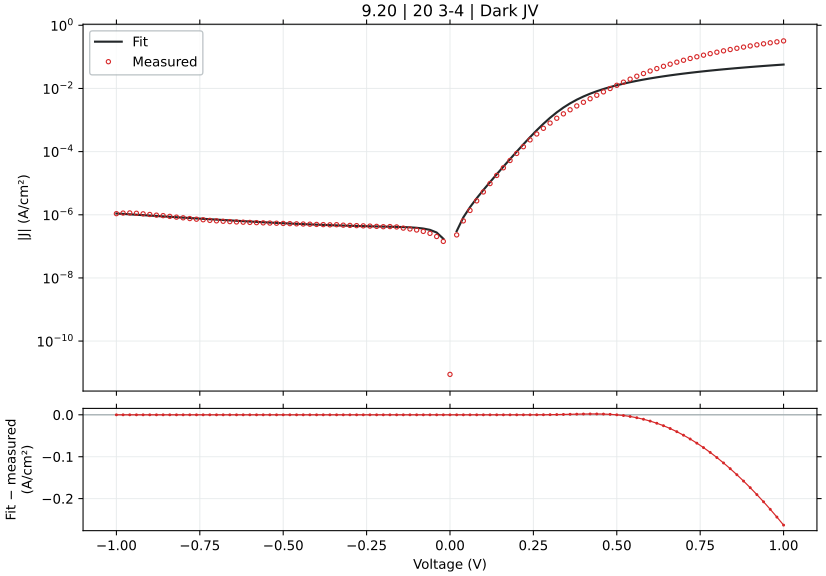

The table this chart was drawn from, first rows:
voltage_V, J_measured_A_cm2_signed, J_fitted_A_cm2_signed, J_diode_A_cm2_signed, J_ohmic_A_cm2_signed, J_nonohmic_A_cm2_signed, engine_relative_error, J_fit_minus_measured_A_cm2
-1.0, -1.08642e-06, -1.0982759384275787e-06, -4.1000620337672054e-07, -9.999890172406403e-11, -6.881697361491342e-07, 1.091, -1.1855938427578722e-08
-0.98, -1.132356e-06, -1.0657031745700338e-06, -4.100062033764176e-07, -9.799893429682783e-11, -6.555989722593192e-07, 5.886, 6.665282542996621e-08
-0.96, -1.144229e-06, -1.0340478351153982e-06, -4.100062033758912e-07, -9.599896595216725e-11, -6.23945632773555e-07, 9.629, 1.101811648846017e-07
-0.94, -1.115873e-06, -1.0033023854922204e-06, -4.100062033749764e-07, -9.399899669761682e-11, -5.932021831205463e-07, 10.09, 1.1257061450777964e-07
-0.92, -1.071087e-06, -9.734591962857934e-07, -4.100062033733867e-07, -9.199902654080598e-11, -5.633609938858661e-07, 9.115, 9.762780371420662e-08
-0.9, -1.022078e-06, -9.445105399883736e-07, -4.1000620337062424e-07, -8.999905548946222e-11, -5.344143375622599e-07, 7.589, 7.75674600116264e-08
-0.88, -9.725133e-07, -9.164485875643601e-07, -4.1000620336582373e-07, -8.79990835514146e-11, -5.06354385114985e-07, 5.765, 5.6064712435639825e-08
-0.86, -9.3928e-07, -8.892654048154858e-07, -4.1000620335748167e-07, -8.59991107345973e-11, -4.791732023472695e-07, 5.325, 5.001459518451422e-08
-0.84, -8.890089e-07, -8.629529485294564e-07, -4.1000620334298534e-07, -8.399913704705353e-11, -4.52862746049424e-07, 2.931, 2.605595147054357e-08
-0.82, -8.415933e-07, -8.375030623936371e-07, -4.100062033177944e-07, -8.199916249693962e-11, -4.2741485991334566e-07, 0.486, 4.090237606362874e-09
-0.8, -8.014244e-07, -8.129074726532613e-07, -4.100062032740189e-07, -7.999918709252931e-11, -4.0282127019214996e-07, 1.433, -1.148307265326137e-08
-0.78, -7.588244e-07, -7.891577834911595e-07, -4.100062031979481e-07, -7.799921084221843e-11, -3.790735810823692e-07, 3.997, -3.033338349115949e-08
-0.76, -7.2438e-07, -7.66245472103049e-07, -4.100062030657562e-07, -7.599923375452977e-11, -3.5616326980353826e-07, 5.779, -4.186547210304905e-08
-0.74, -6.965111e-07, -7.441618834388741e-07, -4.100062028360399e-07, -7.399925583811839e-11, -3.340816813469962e-07, 6.841, -4.76507834388742e-08
-0.72, -6.6382e-07, -7.228982245762393e-07, -4.100062024368507e-07, -7.19992771017772e-11, -3.1282002286228684e-07, 8.9, -5.9078224576239254e-08
-0.7, -6.427733e-07, -7.024455586862942e-07, -4.1000620174315996e-07, -6.999929755444303e-11, -2.9236935764557983e-07, 9.284, -5.967225868629414e-08
-0.68, -6.228867e-07, -6.82794798544841e-07, -4.100062005376991e-07, -6.799931720520314e-11, -2.727205986899367e-07, 9.618, -5.990809854484091e-08
-0.66, -6.081333e-07, -6.63936699530894e-07, -4.100061984429095e-07, -6.59993360633021e-11, -2.5386450175192125e-07, 9.176, -5.5803399530894e-08
-0.64, -5.928756e-07, -6.458618520396563e-07, -4.1000619480268793e-07, -6.399935413814953e-11, -2.357916578828302e-07, 8.937, -5.2986252039656345e-08
-0.62, -5.8228e-07, -6.285606732138639e-07, -4.100061884768902e-07, -6.199937143932831e-11, -2.184924853655344e-07, 7.948, -4.628067321386393e-08
-0.6, -5.727067e-07, -6.120233978615504e-07, -4.1000617748422815e-07, -5.999938797660362e-11, -2.019572209893457e-07, 6.865, -3.931669786155045e-08
-0.58, -5.634467e-07, -5.962400683706579e-07, -4.100061583817134e-07, -5.799940375993305e-11, -1.8617591058518457e-07, 5.82, -3.279336837065792e-08
-0.56, -5.543978e-07, -5.812005233363427e-07, -4.1000612518628354e-07, -5.5999418799478044e-11, -1.7113839873125974e-07, 4.835, -2.6802723336342734e-08
-0.54, -5.466244e-07, -5.668943844590181e-07, -4.100060675008531e-07, -5.399943310561687e-11, -1.5683431752505944e-07, 3.708, -2.026998445901817e-08
-0.52, -5.397222e-07, -5.533110410046555e-07, -4.100059672578515e-07, -5.1999446688960275e-11, -1.4325307430011502e-07, 2.518, -1.358884100465554e-08
-0.5, -5.317489e-07, -5.404396306648665e-07, -4.1000579306029005e-07, -4.9999459560370565e-11, -1.3038383814501607e-07, 1.634, -8.690730664866503e-09
-0.48, -5.241889e-07, -5.28269014876245e-07, -4.100054903479244e-07, -4.79994717309863e-11, -1.182155250565897e-07, 0.7784, -4.08011487624506e-09
-0.46, -5.167911e-07, -5.167877453194469e-07, -4.100049643084516e-07, -4.5999483212255813e-11, -1.0673678152778302e-07, 0.0006491, 3.3546805530589098e-12
-0.44, -5.098689e-07, -5.059840160073376e-07, -4.1000405018134956e-07, -4.3999494015985073e-11, -9.593596633197199e-08, 0.7619, 3.884883992662459e-09
-0.42, -5.024689e-07, -4.958455913743639e-07, -4.1000246165320383e-07, -4.199950415440966e-11, -8.58011302170056e-08, 1.318, 6.623308625636135e-09
-0.4, -4.950378e-07, -4.863596938563522e-07, -4.0999970118137524e-07, -3.999951364030713e-11, -7.631999316133667e-08, 1.753, 8.678106143647795e-09
-0.38, -4.878222e-07, -4.775128224479643e-07, -4.0999490415839297e-07, -3.7999522487178484e-11, -6.747991876708413e-08, 2.113, 1.0309377552035679e-08
-0.36, -4.803267e-07, -4.6929045290356105e-07, -4.0998656810761365e-07, -3.599953070954798e-11, -5.926788526523786e-08, 2.298, 1.10362470964389e-08
-0.34, -4.849911e-07, -4.6167653410808666e-07, -4.099720820911579e-07, -3.3999538323466733e-11, -5.1670452478605317e-08, 4.807, 2.3314565891913363e-08
-0.32, -4.690733e-07, -4.5465263239791287e-07, -4.0994690893529886e-07, -3.199954534736839e-11, -4.467372391726661e-08, 3.074, 1.4420667602087143e-08
-0.3, -4.605111e-07, -4.4819646664150506e-07, -4.0990316413686133e-07, -2.9999551803534096e-11, -3.8263302952840234e-08, 2.674, 1.231463335849495e-08
-0.28, -4.530244e-07, -4.422793876127646e-07, -4.0982714634769155e-07, -2.799955772061308e-11, -3.242424170735246e-08, 2.372, 1.0745012387235378e-08
-0.26, -4.458956e-07, -4.3686202638249234e-07, -4.0969504595657426e-07, -2.599956313797426e-11, -2.7140980862780085e-08, 2.026, 9.033573617507678e-09
-0.24, -4.379578e-07, -4.318867652066905e-07, -4.0946548764819727e-07, -2.3999568113235385e-11, -2.2397277990380013e-08, 1.386, 6.071034793309505e-09
-0.22, -4.292844e-07, -4.272646918829096e-07, -4.0906657118862497e-07, -2.199957273530866e-11, -1.81761211215493e-08, 0.4705, 2.0197081170904072e-09
-0.2, -4.1902e-07, -4.2285297404192786e-07, -4.0837335148518955e-07, -1.9999577147026452e-11, -1.4459622979591273e-08, 0.9147, -3.8329740419278566e-09
-0.18, -4.230444e-07, -4.184155933773031e-07, -4.0716870449754193e-07, -1.7999581584407064e-11, -1.1228889298176724e-08, 1.094, 4.628806622696872e-09
-0.16, -4.117311e-07, -4.135551730964768e-07, -4.050753220214387e-07, -1.59995864448273e-11, -8.463851488593253e-09, 0.443, -1.8240730964767917e-09
-0.14, -3.781089e-07, -4.0759458445578956e-07, -4.014375361864228e-07, -1.399959240541589e-11, -6.143048676961356e-09, 7.798, -2.9485684455789536e-08
-0.12, -3.553267e-07, -3.9937129700521227e-07, -3.951159624188029e-07, -1.199960062870329e-11, -4.243334985780643e-09, 12.4, -4.4044597005212286e-08
-0.1, -3.295067e-07, -3.868801194535338e-07, -3.8413064894036513e-07, -9.999613119880794e-12, -2.739470900048776e-09, 17.41, -5.737341945353379e-08
-0.08, -2.977556e-07, -3.6665251107813563e-07, -3.650409883686103e-07, -7.999633347489119e-12, -1.6035230761778212e-09, 23.14, -6.889691107813562e-08
-0.06, -2.5816e-07, -3.3267816795542707e-07, -3.3186824941531864e-07, -5.999667321832192e-12, -8.039188727865996e-10, 28.87, -7.45181679554271e-08
-0.04, -2.050489e-07, -2.7453128012608376e-07, -2.7422348621513713e-07, -3.999725468719972e-12, -3.03794185477915e-10, 33.89, -6.948238012608375e-08
-0.02, -1.435956e-07, -1.74114725869996e-07, -1.740551703544473e-07, -1.999825885274179e-12, -5.75556896634302e-11, 21.25, -3.0519125869996024e-08
0.0, 8.833233e-12, 0.0, 0.0, 0.0, 0.0, 100, -8.833233e-12
0.02, 2.303822e-07, 3.0248558937985e-07, 3.0242604285921395e-07, 1.9996975144106695e-12, 5.7546823121620526e-11, 31.3, 7.210338937985002e-08
0.04, 6.405244e-07, 8.281569244112849e-07, 8.278492319640633e-07, 3.9991718430756865e-12, 3.036932753785613e-10, 29.29, 1.8763252441128483e-07
0.06, 1.370864e-06, 1.7413544600685306e-06, 1.7405449958723471e-06, 5.998258645540079e-12, 8.034659375380429e-10, 27.03, 3.704904600685307e-07
0.08, 2.757847e-06, 3.3271056245427706e-06, 3.3254955286365114e-06, 7.996672894375655e-12, 1.6020992333649655e-09, 20.64, 5.692586245427707e-07
0.1, 5.274669e-06, 6.0792054614966675e-06, 6.076459737879663e-06, 9.993920794538749e-12, 2.7357296962097566e-09, 15.25, 8.045364614966676e-07
0.12, 9.73998e-06, 1.0851299542669794e-05, 1.084705308362923e-05, 1.1989148700457625e-11, 4.234469891862852e-09, 11.41, 1.1113195426697936e-06
0.14, 1.761118e-05, 1.9113576011348514e-05, 1.9107438663094176e-05, 1.3980886423988996e-11, 6.123367367912309e-09, 8.531, 1.5023960113485137e-06
0.16, 3.072296e-05, 3.3381595057656454e-05, 3.3373157035763476e-05, 1.5966618404942734e-11, 8.422055274566592e-09, 8.654, 2.658635057656453e-06
0.18, 5.24254e-05, 5.791158947333446e-05, 5.790042852949624e-05, 1.7942088410527106e-11, 1.114300174981053e-08, 10.46, 5.486189473334457e-06
... 41 more rows
